Photos from the image-classification dataset "data" in the GitHub repository BenjaminKerr/FishLens. Its 3 classes are: Chinook salmon, Oncorhynchus mykiss, trout.

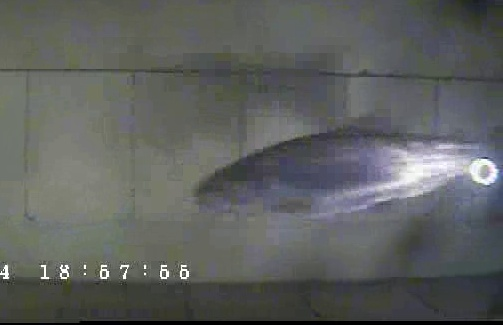
Label: Oncorhynchus mykiss

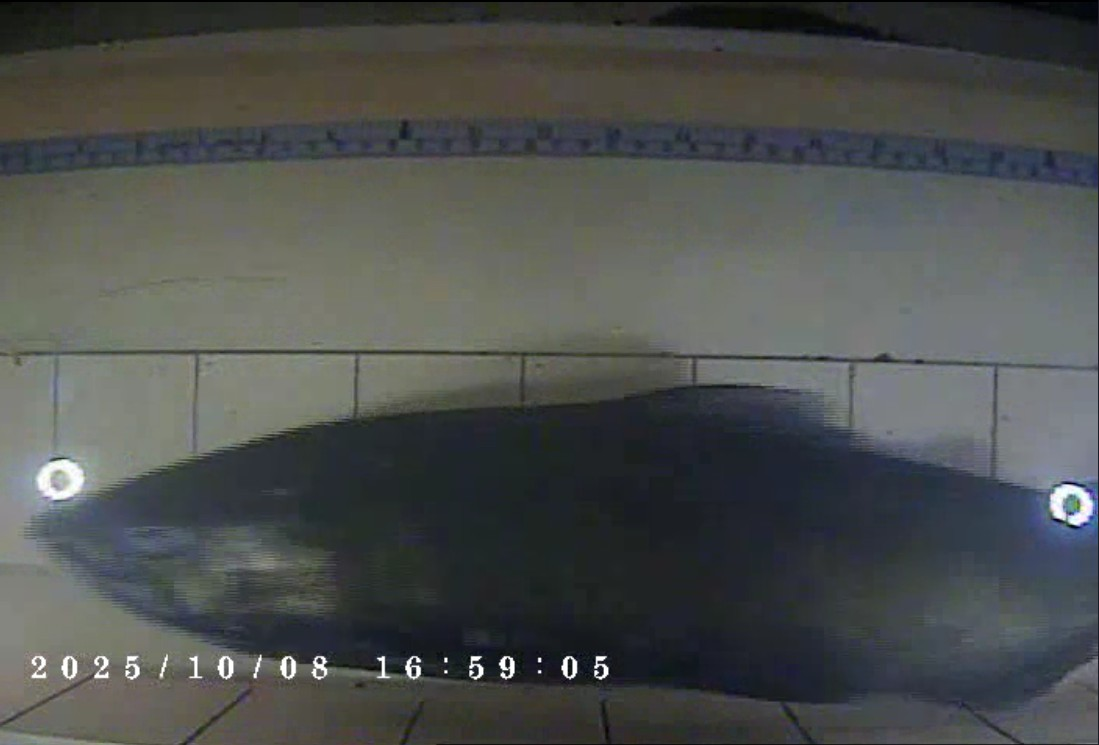
Label: Chinook salmon

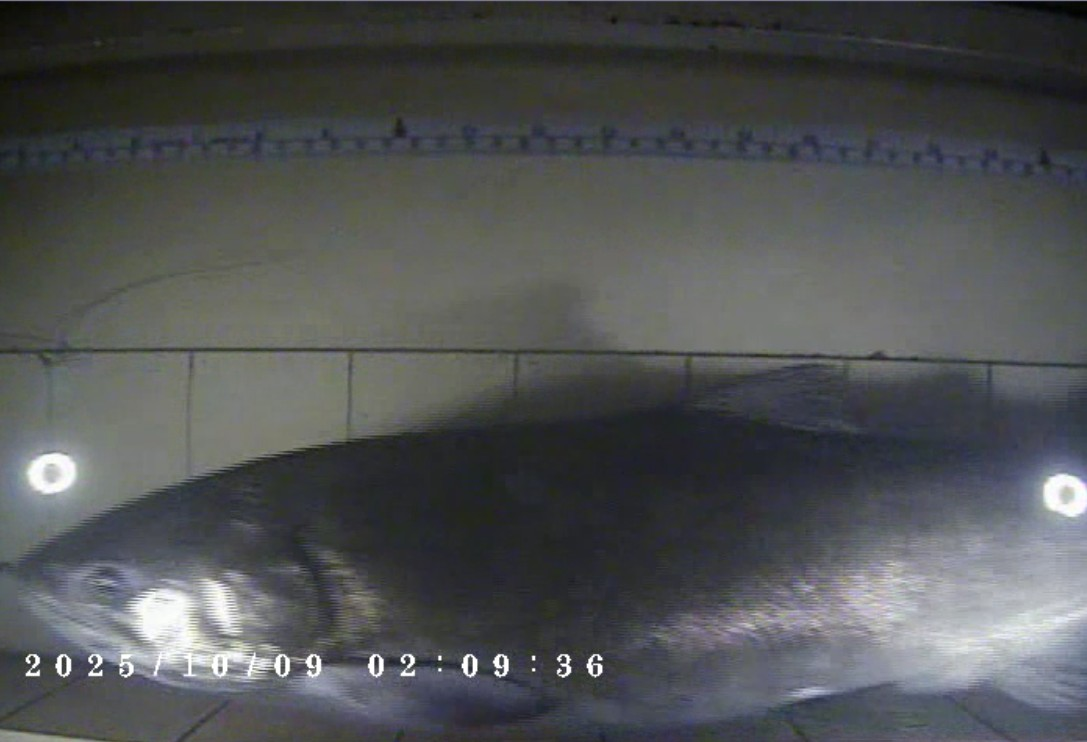
Label: Chinook salmon

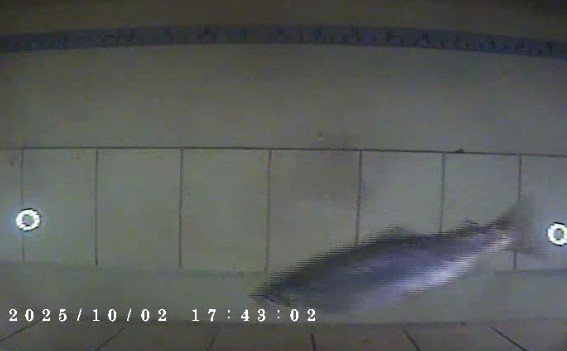
Label: trout

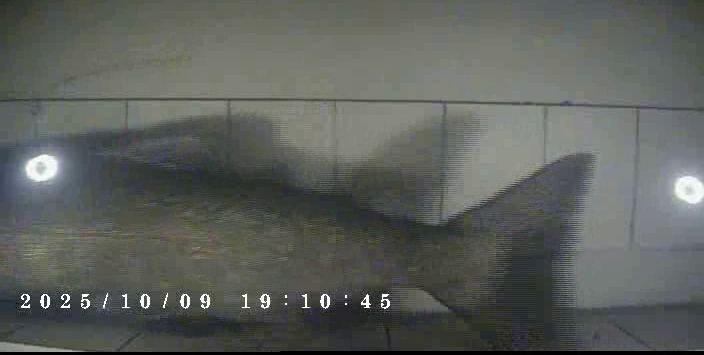
Label: Chinook salmon

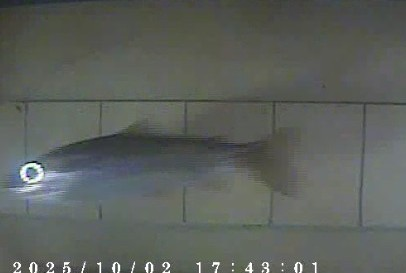
Label: Oncorhynchus mykiss
